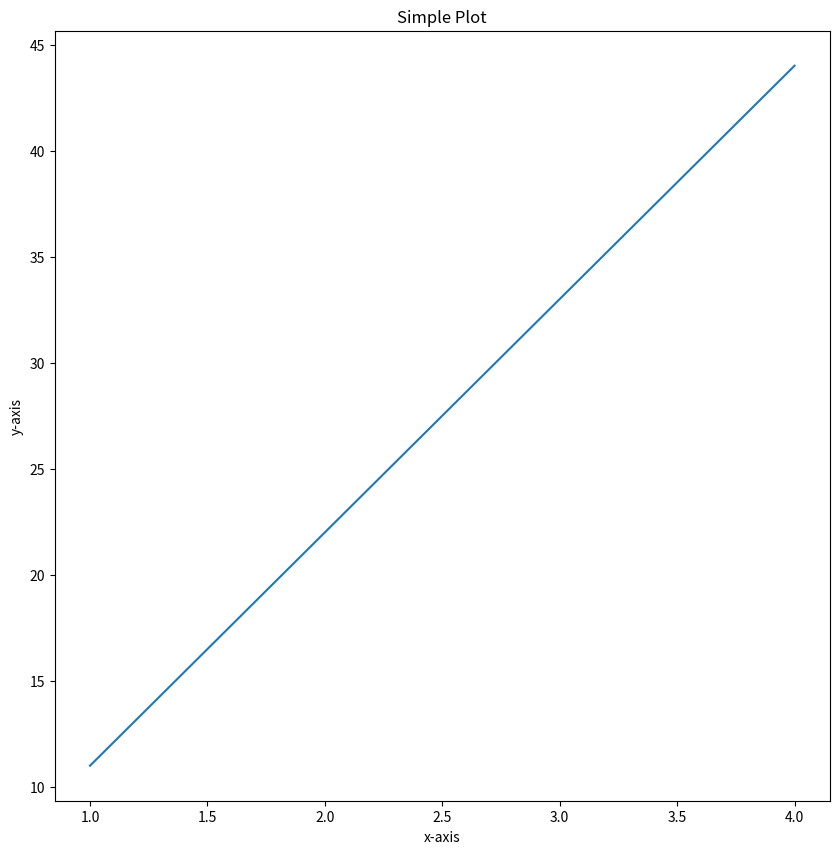

Python code for this plot: (Note: this script raises an exception after producing the figure.)
%matplotlib inline
import matplotlib.pyplot as plt

x = [1, 2, 3, 4]
y = [11, 22, 33, 44]

fig, ax = plt.subplots(figsize=(10, 10))  # (width, height)

ax.plot(x, y)

ax.set(
    title="Simple Plot",
    xlabel="x-axis",
    ylabel="y-axis"
)

fig.savefig("/Users/aftaabmulla/DS-ML-AI/Images/matplotlib-anatomy-of-a-plot-code.png")
plt.show()
